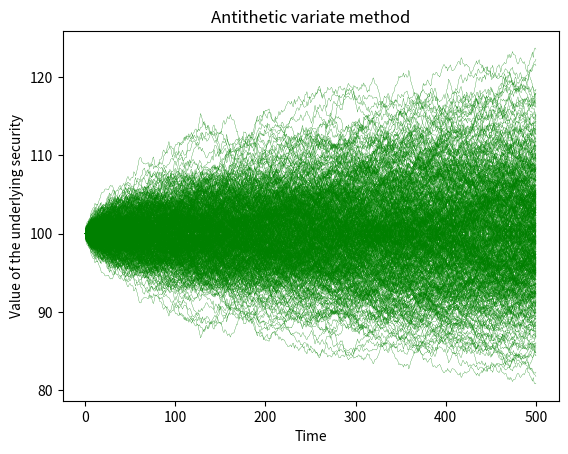
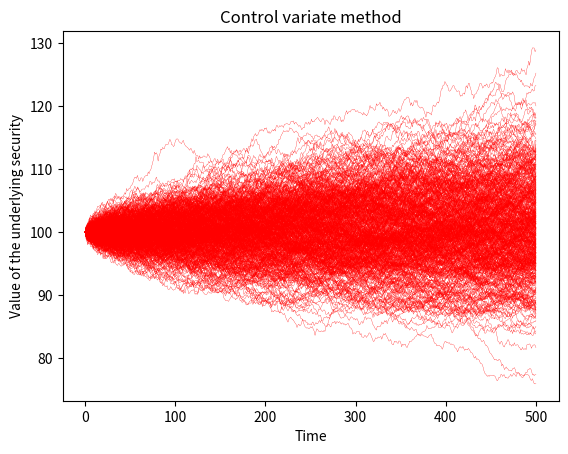
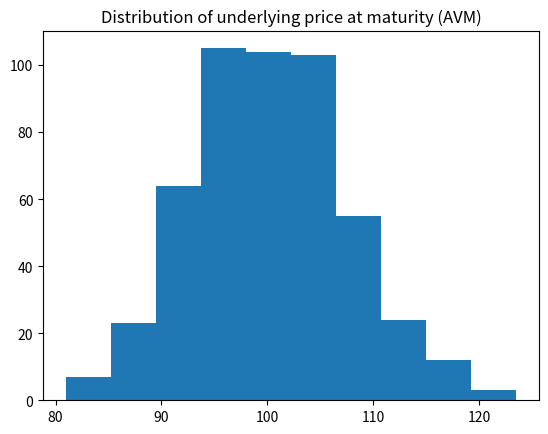
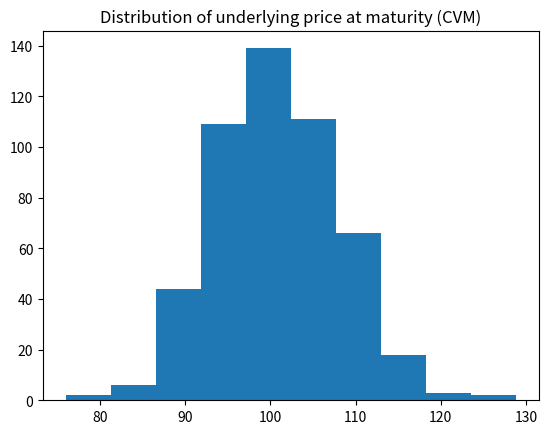

Here is the Python script that generated these plots, in order:
from math import erf, exp, log, sqrt

import matplotlib.pyplot as plt
import numpy as np

S = 100  # current price of the underlying security
K = 110  # strike price of the option
option = 1  # type of option: 1 for call, -1 for put
r = 0.03  # risk free rate
sigma = 0.25  # volatility of underlying security
T = 1 / 12  # maturity of the option
Nsteps = 500  # number of time steps for the simulation
Nsim = 500  # number of simulated paths for the price of the underlying security
Nopti = 500  # for control variate method, pilot paths used to estimate the optimal coefficient


# Geometric Brownian motion paths from standard normal draws Z of shape (Nsteps, number of paths)

def gbm_paths(S, r, sigma, T, Nsteps, Z):
    dt = T / Nsteps
    increments = (r - 0.5 * sigma**2) * dt + sigma * np.sqrt(dt) * Z
    log_paths = np.vstack([np.zeros(Z.shape[1]), np.cumsum(increments, axis=0)])
    return S * np.exp(log_paths)


def payoff(option, ST, K):
    return np.maximum(option * (ST - K), 0)


# Antithetic variate method: each path driven by Z is paired with the path driven by -Z

def paths_anti(option, S, K, r, sigma, T, Nsteps, Nsim, rng):
    half = Nsim // 2
    Z = rng.standard_normal((Nsteps, half))
    paths = np.hstack([gbm_paths(S, r, sigma, T, Nsteps, Z), gbm_paths(S, r, sigma, T, Nsteps, -Z)])
    pairs = 0.5 * (payoff(option, paths[-1, :half], K) + payoff(option, paths[-1, half:], K))
    price = np.exp(-r * T) * np.mean(pairs)
    stderr = np.exp(-r * T) * np.std(pairs, ddof=1) / np.sqrt(half)
    return paths, price, stderr


# Control variate method: the terminal price S_T is the control, with known mean S*e^(rT) and variance
# S^2*e^(2rT)*(e^(sigma^2*T) - 1). The optimal coefficient is estimated on independent pilot paths.

def paths_con(option, S, K, r, sigma, T, Nsteps, Nsim, Nopti, rng):
    pilot_ST = gbm_paths(S, r, sigma, T, Nsteps, rng.standard_normal((Nsteps, Nopti)))[-1]
    pilot_payoffs = np.exp(-r * T) * payoff(option, pilot_ST, K)
    cov = np.cov(pilot_payoffs, pilot_ST)[0, 1]
    var_z = S**2 * np.exp(2 * r * T) * (np.exp(T * sigma**2) - 1)
    c = -cov / var_z
    exp_z = S * np.exp(r * T)

    paths = gbm_paths(S, r, sigma, T, Nsteps, rng.standard_normal((Nsteps, Nsim)))
    ST = paths[-1]
    adjusted = np.exp(-r * T) * payoff(option, ST, K) + c * (ST - exp_z)
    return paths, np.mean(adjusted), np.std(adjusted, ddof=1) / np.sqrt(Nsim)


# Closed-form Black-Scholes price, used as the reference

def norm_cdf(x):
    return 0.5 * (1 + erf(x / sqrt(2)))


def black_scholes(option, S, K, r, sigma, T):
    d1 = (log(S / K) + (r + 0.5 * sigma**2) * T) / (sigma * sqrt(T))
    d2 = d1 - sigma * sqrt(T)
    return option * (S * norm_cdf(option * d1) - K * exp(-r * T) * norm_cdf(option * d2))


if __name__ == "__main__":
    rng = np.random.default_rng(0)
    anti, price_anti, se_anti = paths_anti(option, S, K, r, sigma, T, Nsteps, Nsim, rng)
    con, price_con, se_con = paths_con(option, S, K, r, sigma, T, Nsteps, Nsim, Nopti, rng)

    print(f"Black-Scholes            : {black_scholes(option, S, K, r, sigma, T):.4f}")
    print(f"Antithetic variate method: {price_anti:.4f} +/- {1.96 * se_anti:.4f} (95 %)")
    print(f"Control variate method   : {price_con:.4f} +/- {1.96 * se_con:.4f} (95 %)")

    plt.figure()
    plt.plot(anti, color="green", linewidth=0.2)
    plt.title("Antithetic variate method")
    plt.xlabel("Time")
    plt.ylabel("Value of the underlying security")
    plt.figure()
    plt.plot(con, color="red", linewidth=0.2)
    plt.title("Control variate method")
    plt.xlabel("Time")
    plt.ylabel("Value of the underlying security")

    # if does not look log normal, increase Nsim
    plt.figure()
    plt.hist(anti[-1])
    plt.title("Distribution of underlying price at maturity (AVM)")
    plt.figure()
    plt.hist(con[-1])
    plt.title("Distribution of underlying price at maturity (CVM)")
    plt.show()
